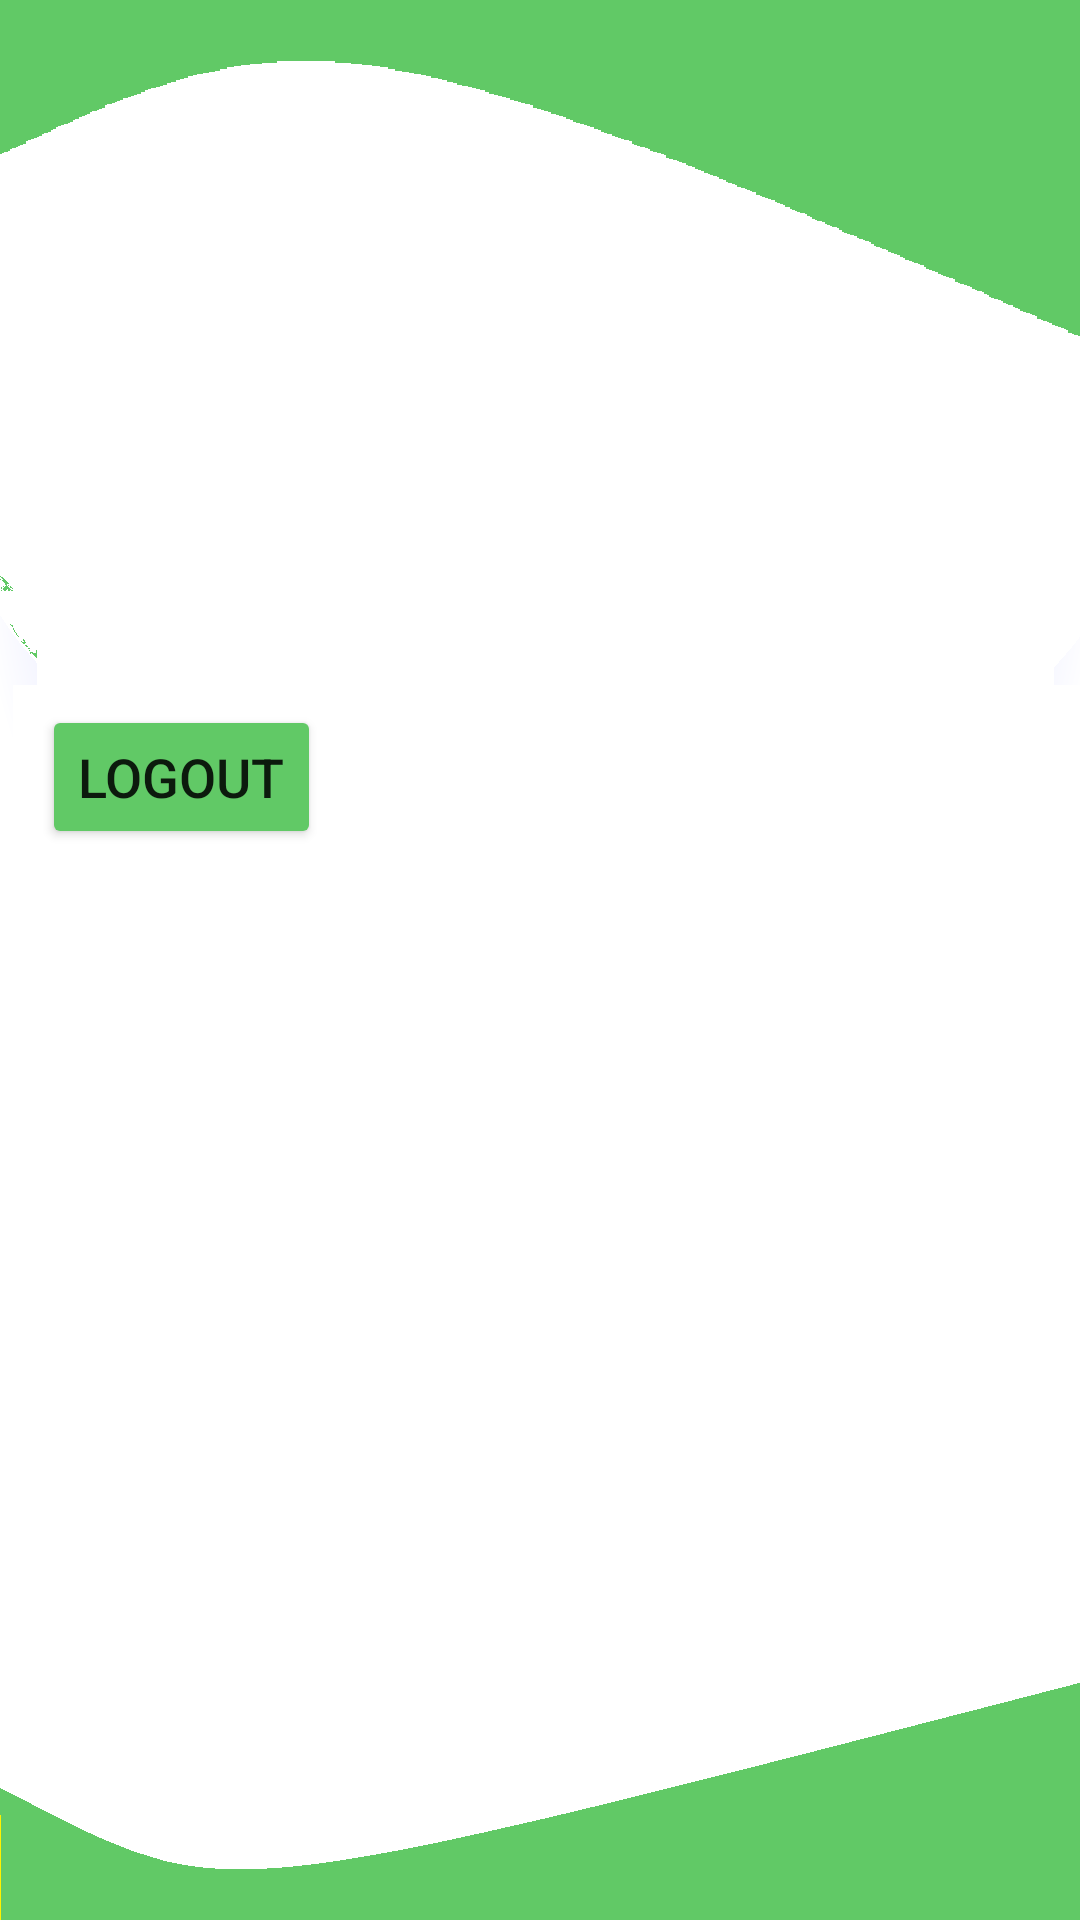

The Android layout XML behind this screen, and the referenced resources:
<!-- AndroidManifest.xml: application theme Theme.WalletFriendly -->
<!-- res/layout/activity_settings.xml -->
<androidx.constraintlayout.widget.ConstraintLayout xmlns:android="http://schemas.android.com/apk/res/android"
    xmlns:app="http://schemas.android.com/apk/res-auto"
    xmlns:tools="http://schemas.android.com/tools"
    android:layout_width="match_parent"
    android:layout_height="match_parent"
    android:background="@drawable/bg3"
    tools:context=".SettingsActivity">

    
    <CheckBox
        android:id="@+id/rememberMeCheckBox"
        android:layout_width="209dp"
        android:layout_height="48dp"
        android:layout_marginStart="31dp"
        android:layout_marginTop="236dp"
        android:layout_marginEnd="171dp"
        android:layout_marginBottom="447dp"
        android:text="Remember Me"
        android:textSize="20sp"
        app:layout_constraintBottom_toBottomOf="parent"
        app:layout_constraintEnd_toEndOf="parent"
        app:layout_constraintStart_toStartOf="parent"
        app:layout_constraintTop_toTopOf="parent"
        app:layout_constraintVertical_bias="1.0" />

    
    <Button
        android:id="@+id/btnLogout"
        android:layout_width="wrap_content"
        android:layout_height="wrap_content"
        android:layout_marginStart="31dp"
        android:layout_marginEnd="270dp"
        android:backgroundTint="@color/theme"
        android:text="Logout"
        android:textSize="18sp"
        app:cornerRadius="20dp"
        app:layout_constraintBottom_toBottomOf="parent"
        app:layout_constraintEnd_toEndOf="parent"
        app:layout_constraintStart_toStartOf="parent"
        app:layout_constraintTop_toBottomOf="@id/rememberMeCheckBox"
        app:layout_constraintVertical_bias="0.105"
        tools:ignore="MissingConstraints" />

</androidx.constraintlayout.widget.ConstraintLayout>
<!-- resources referenced by this layout -->
<resources>
  <color name="theme">#61C966</color>
  <!-- drawable bg3: png bitmap (drawable, 17381 bytes) -->
  <style name="Theme.WalletFriendly" parent="Theme.MaterialComponents.DayNight.NoActionBar">
          
          <item name="colorPrimary">@color/purple_500</item>
          <item name="colorPrimaryVariant">@color/purple_700</item>
          <item name="colorOnPrimary">@color/white</item>
          
          <item name="colorSecondary">@color/teal_200</item>
          <item name="colorSecondaryVariant">@color/teal_700</item>
          <item name="colorOnSecondary">@color/black</item>
          
          <item name="android:statusBarColor">?attr/colorPrimaryVariant</item>
          
      </style>
  <color name="purple_500">#FF6200EE</color>
  <color name="purple_700">#FF3700B3</color>
  <color name="white">#FFFFFFFF</color>
  <color name="teal_200">#FF03DAC5</color>
  <color name="teal_700">#FF018786</color>
  <color name="black">#FF000000</color>
</resources>
